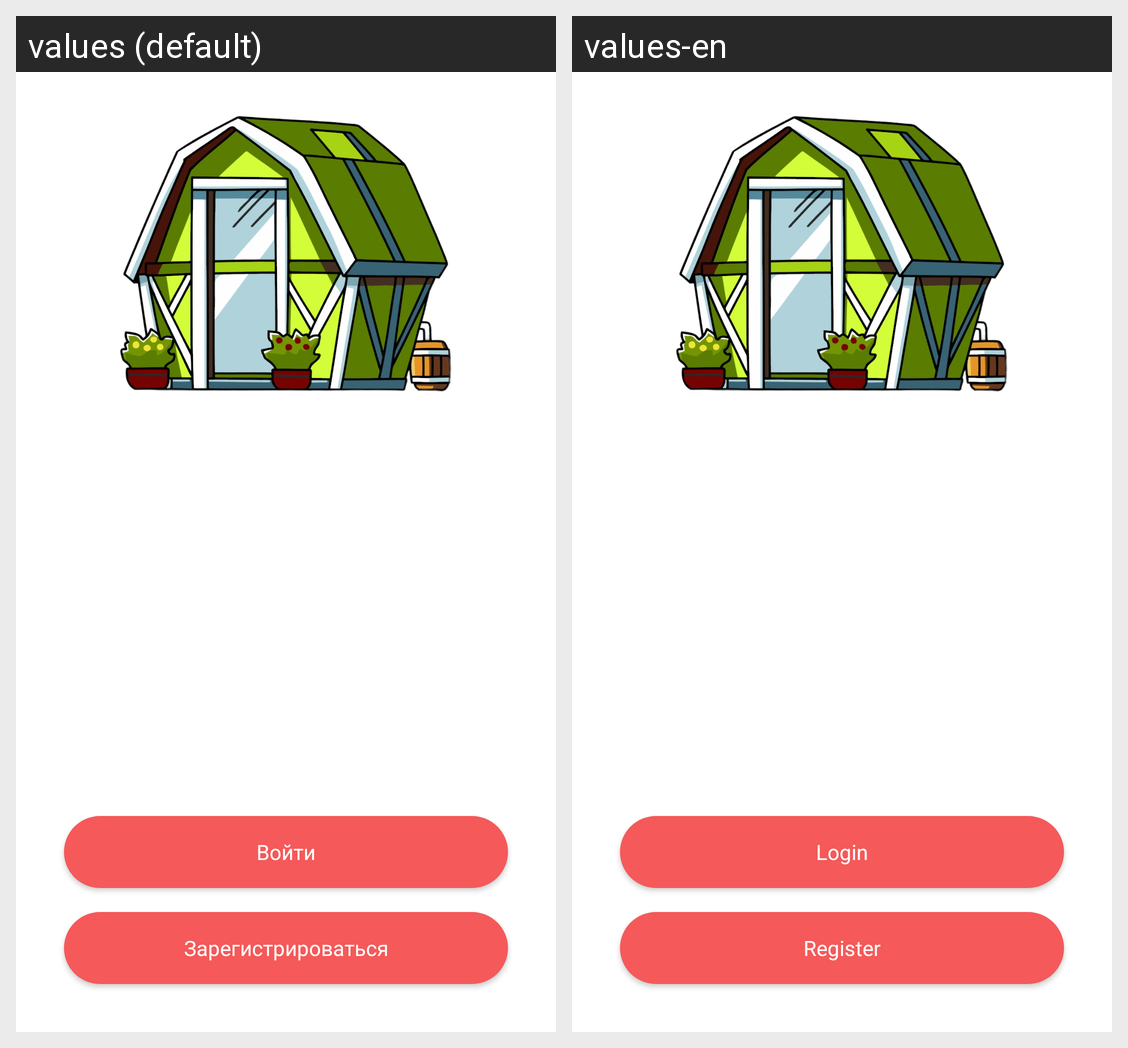

Strings drawn on this Android screen and how each of the app's shown locales translates them:
Android screen res/layout/activity_intro_page.xml rendered under 2 locales, left to right: values (default), values-en. Device: Nexus 5 (rendered at 1080×1920; each locale shown at half size, 540×960, under a caption strip naming it); theme Theme.Greenhouseapp.
Strings drawn on this screen, with the default value and each locale's value (text and hints the layout hard-codes, and strings that could not be matched under every locale, appear in the picture but are not listed):

login
  values: Войти
  values-en: Login

register
  values: Зарегистрироваться
  values-en: Register
